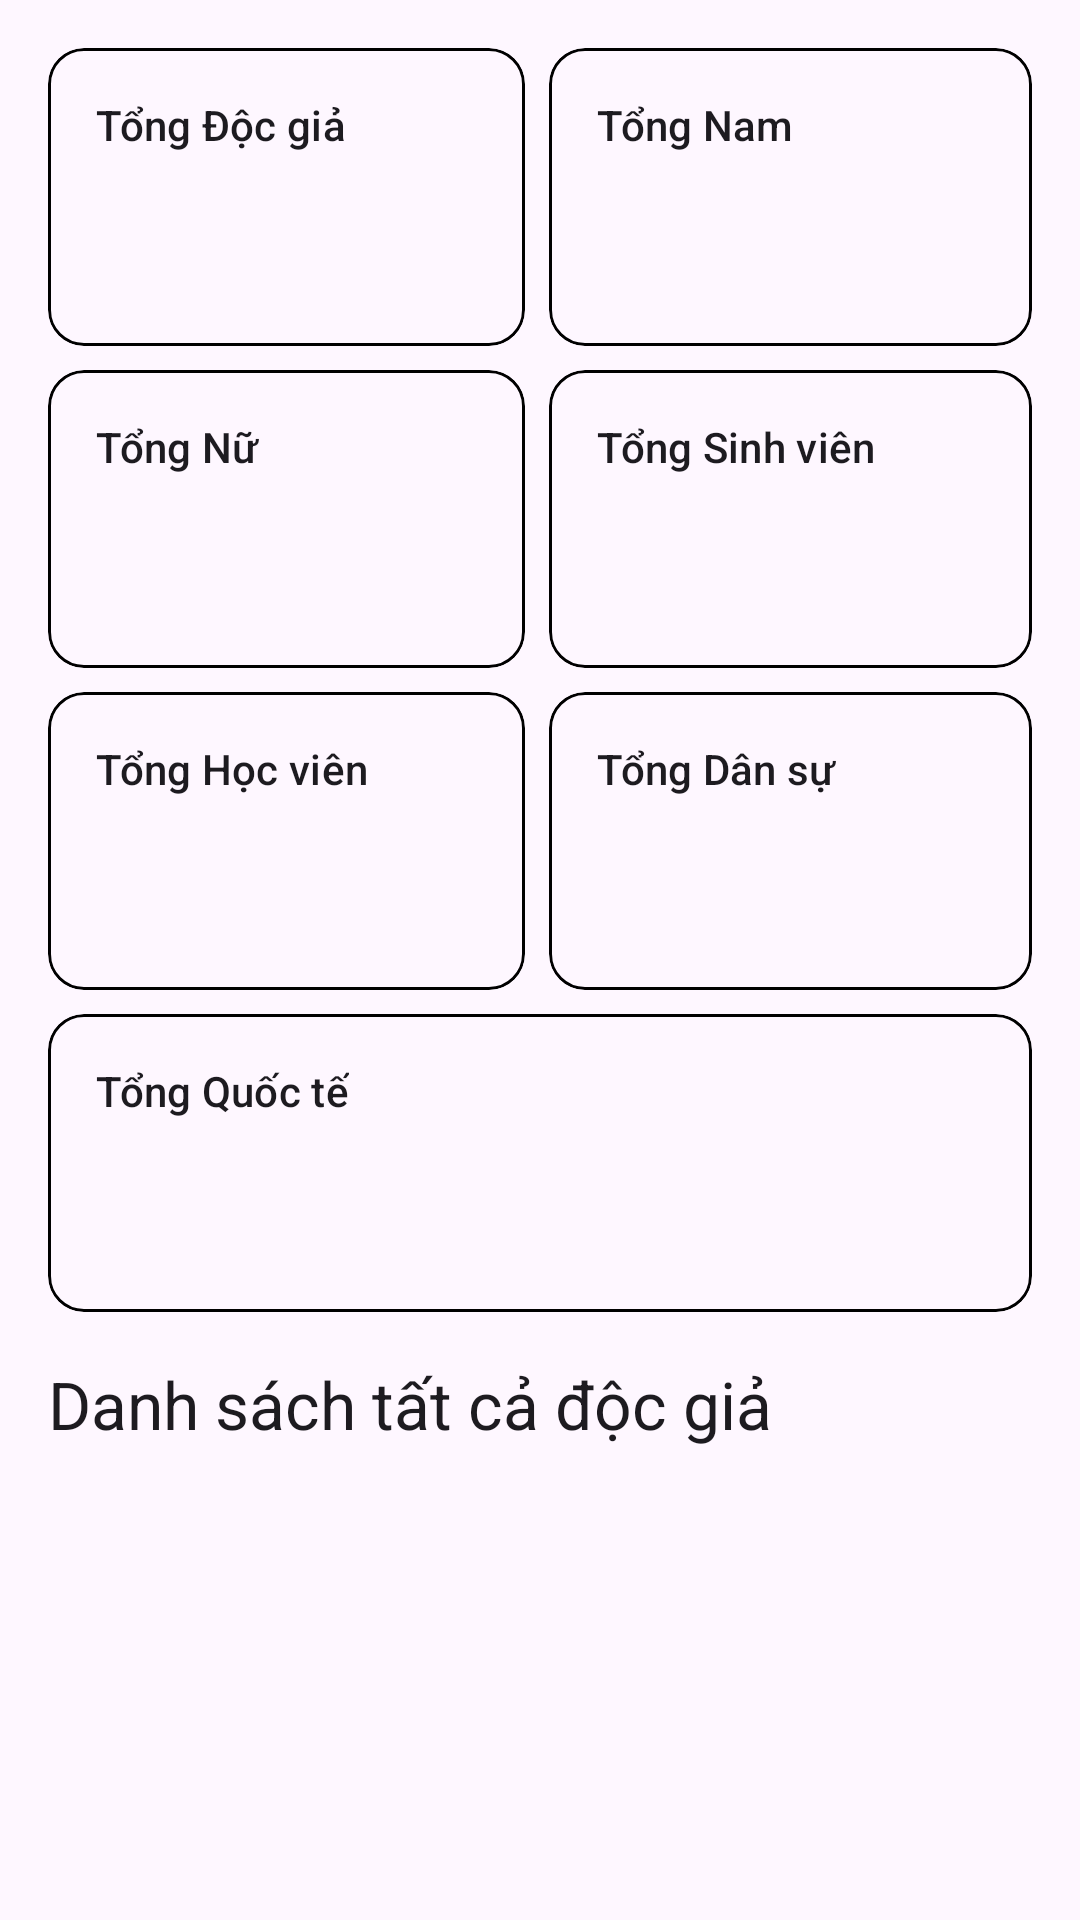

This screen was rendered from an Android layout file. Write that file and the resources it references.
<!-- AndroidManifest.xml: application theme Theme.KmaLibrary -->
<!-- res/layout/fragment_reader_stats.xml -->
<?xml version="1.0" encoding="utf-8"?>
<androidx.constraintlayout.widget.ConstraintLayout xmlns:android="http://schemas.android.com/apk/res/android"
    xmlns:app="http://schemas.android.com/apk/res-auto"
    xmlns:tools="http://schemas.android.com/tools"
    android:layout_width="match_parent"
    android:layout_height="match_parent"
    tools:context=".ui.readerstats.ReaderStatsFragment">

    
    <GridLayout
        android:id="@+id/gridLayout"
        android:layout_width="0dp"
        android:layout_height="wrap_content"
        android:columnCount="2"
        android:padding="12dp"
        app:layout_constraintEnd_toEndOf="parent"
        app:layout_constraintStart_toStartOf="parent"
        app:layout_constraintTop_toTopOf="parent">

        
        <com.google.android.material.card.MaterialCardView android:layout_columnWeight="1" android:layout_rowWeight="1" android:layout_margin="4dp" app:strokeWidth="1dp" app:strokeColor="@color/black"><LinearLayout android:orientation="vertical" android:padding="16dp" android:layout_width="match_parent" android:layout_height="wrap_content"><TextView style="@style/TextAppearance.Material3.TitleSmall" android:text="Tổng Độc giả" android:layout_width="wrap_content" android:layout_height="wrap_content"/><TextView android:id="@+id/tvTotalReaders" style="@style/TextAppearance.Material3.DisplaySmall" tools:text="100" android:layout_width="wrap_content" android:layout_height="wrap_content"/></LinearLayout></com.google.android.material.card.MaterialCardView>
        <com.google.android.material.card.MaterialCardView android:layout_columnWeight="1" android:layout_rowWeight="1" android:layout_margin="4dp" app:strokeWidth="1dp" app:strokeColor="@color/black"><LinearLayout android:orientation="vertical" android:padding="16dp" android:layout_width="match_parent" android:layout_height="wrap_content"><TextView style="@style/TextAppearance.Material3.TitleSmall" android:text="Tổng Nam" android:layout_width="wrap_content" android:layout_height="wrap_content"/><TextView android:id="@+id/tvTotalMale" style="@style/TextAppearance.Material3.DisplaySmall" tools:text="50" android:layout_width="wrap_content" android:layout_height="wrap_content"/></LinearLayout></com.google.android.material.card.MaterialCardView>
        <com.google.android.material.card.MaterialCardView android:layout_columnWeight="1" android:layout_rowWeight="1" android:layout_margin="4dp" app:strokeWidth="1dp" app:strokeColor="@color/black"><LinearLayout android:orientation="vertical" android:padding="16dp" android:layout_width="match_parent" android:layout_height="wrap_content"><TextView style="@style/TextAppearance.Material3.TitleSmall" android:text="Tổng Nữ" android:layout_width="wrap_content" android:layout_height="wrap_content"/><TextView android:id="@+id/tvTotalFemale" style="@style/TextAppearance.Material3.DisplaySmall" tools:text="50" android:layout_width="wrap_content" android:layout_height="wrap_content"/></LinearLayout></com.google.android.material.card.MaterialCardView>
        <com.google.android.material.card.MaterialCardView android:layout_columnWeight="1" android:layout_rowWeight="1" android:layout_margin="4dp" app:strokeWidth="1dp" app:strokeColor="@color/black"><LinearLayout android:orientation="vertical" android:padding="16dp" android:layout_width="match_parent" android:layout_height="wrap_content"><TextView style="@style/TextAppearance.Material3.TitleSmall" android:text="Tổng Sinh viên" android:layout_width="wrap_content" android:layout_height="wrap_content"/><TextView android:id="@+id/tvTotalStudents" style="@style/TextAppearance.Material3.DisplaySmall" tools:text="70" android:layout_width="wrap_content" android:layout_height="wrap_content"/></LinearLayout></com.google.android.material.card.MaterialCardView>
        <com.google.android.material.card.MaterialCardView android:layout_columnWeight="1" android:layout_rowWeight="1" android:layout_margin="4dp" app:strokeWidth="1dp" app:strokeColor="@color/black"><LinearLayout android:orientation="vertical" android:padding="16dp" android:layout_width="match_parent" android:layout_height="wrap_content"><TextView style="@style/TextAppearance.Material3.TitleSmall" android:text="Tổng Học viên" android:layout_width="wrap_content" android:layout_height="wrap_content"/><TextView android:id="@+id/tvTotalTrainees" style="@style/TextAppearance.Material3.DisplaySmall" tools:text="15" android:layout_width="wrap_content" android:layout_height="wrap_content"/></LinearLayout></com.google.android.material.card.MaterialCardView>
        <com.google.android.material.card.MaterialCardView android:layout_columnWeight="1" android:layout_rowWeight="1" android:layout_margin="4dp" app:strokeWidth="1dp" app:strokeColor="@color/black"><LinearLayout android:orientation="vertical" android:padding="16dp" android:layout_width="match_parent" android:layout_height="wrap_content"><TextView style="@style/TextAppearance.Material3.TitleSmall" android:text="Tổng Dân sự" android:layout_width="wrap_content" android:layout_height="wrap_content"/><TextView android:id="@+id/tvTotalCivilian" style="@style/TextAppearance.Material3.DisplaySmall" tools:text="10" android:layout_width="wrap_content" android:layout_height="wrap_content"/></LinearLayout></com.google.android.material.card.MaterialCardView>
        <com.google.android.material.card.MaterialCardView android:layout_column="0" android:layout_columnSpan="2" android:layout_columnWeight="1" android:layout_rowWeight="1" android:layout_margin="4dp" app:strokeWidth="1dp" app:strokeColor="@color/black"><LinearLayout android:orientation="vertical" android:padding="16dp" android:layout_width="match_parent" android:layout_height="wrap_content"><TextView style="@style/TextAppearance.Material3.TitleSmall" android:text="Tổng Quốc tế" android:layout_width="wrap_content" android:layout_height="wrap_content"/><TextView android:id="@+id/tvTotalInternational" style="@style/TextAppearance.Material3.DisplaySmall" tools:text="5" android:layout_width="wrap_content" android:layout_height="wrap_content"/></LinearLayout></com.google.android.material.card.MaterialCardView>

    </GridLayout>

    <TextView
        android:id="@+id/tvReaderListTitle"
        style="@style/TextAppearance.Material3.TitleLarge"
        android:layout_width="wrap_content"
        android:layout_height="wrap_content"
        android:paddingStart="16dp"
        android:paddingEnd="16dp"
        android:text="Danh sách tất cả độc giả"
        app:layout_constraintStart_toStartOf="parent"
        app:layout_constraintTop_toBottomOf="@id/gridLayout" />

    
    <androidx.recyclerview.widget.RecyclerView
        android:id="@+id/rvReaders"
        android:layout_width="0dp"
        android:layout_height="0dp"
        android:layout_marginTop="8dp"
        app:layout_constraintBottom_toBottomOf="parent"
        app:layout_constraintEnd_toEndOf="parent"
        app:layout_constraintStart_toStartOf="parent"
        app:layout_constraintTop_toBottomOf="@id/tvReaderListTitle"
        tools:itemCount="5"
        tools:listitem="@layout/item_reader_summary" />

    <ProgressBar
        android:id="@+id/progressBar"
        android:layout_width="wrap_content"
        android:layout_height="wrap_content"
        android:visibility="gone"
        app:layout_constraintBottom_toBottomOf="parent"
        app:layout_constraintEnd_toEndOf="parent"
        app:layout_constraintStart_toStartOf="parent"
        app:layout_constraintTop_toTopOf="parent" />

</androidx.constraintlayout.widget.ConstraintLayout>
<!-- res/layout/item_reader_summary.xml (included above) -->
<?xml version="1.0" encoding="utf-8"?>

<LinearLayout xmlns:android="http://schemas.android.com/apk/res/android"
    android:layout_width="match_parent"
    android:layout_height="wrap_content"
    android:orientation="vertical"
    android:padding="16dp"
    android:background="?android:attr/selectableItemBackground">

    <TextView
        android:id="@+id/tvReaderName"
        android:layout_width="wrap_content"
        android:layout_height="wrap_content"
        android:text="Họ và Tên Độc giả"
        android:textAppearance="?attr/textAppearanceListItem"
        android:textStyle="bold" />

    <TextView
        android:id="@+id/tvReaderId"
        android:layout_width="wrap_content"
        android:layout_height="wrap_content"
        android:text="Mã SV/HV"
        android:textAppearance="?attr/textAppearanceListItemSecondary" />

</LinearLayout>
<!-- resources referenced by this layout -->
<resources>
  <color name="black">#FF000000</color>
  <style name="Theme.KmaLibrary" parent="Theme.Material3.DayNight.NoActionBar">
          
      </style>
</resources>
